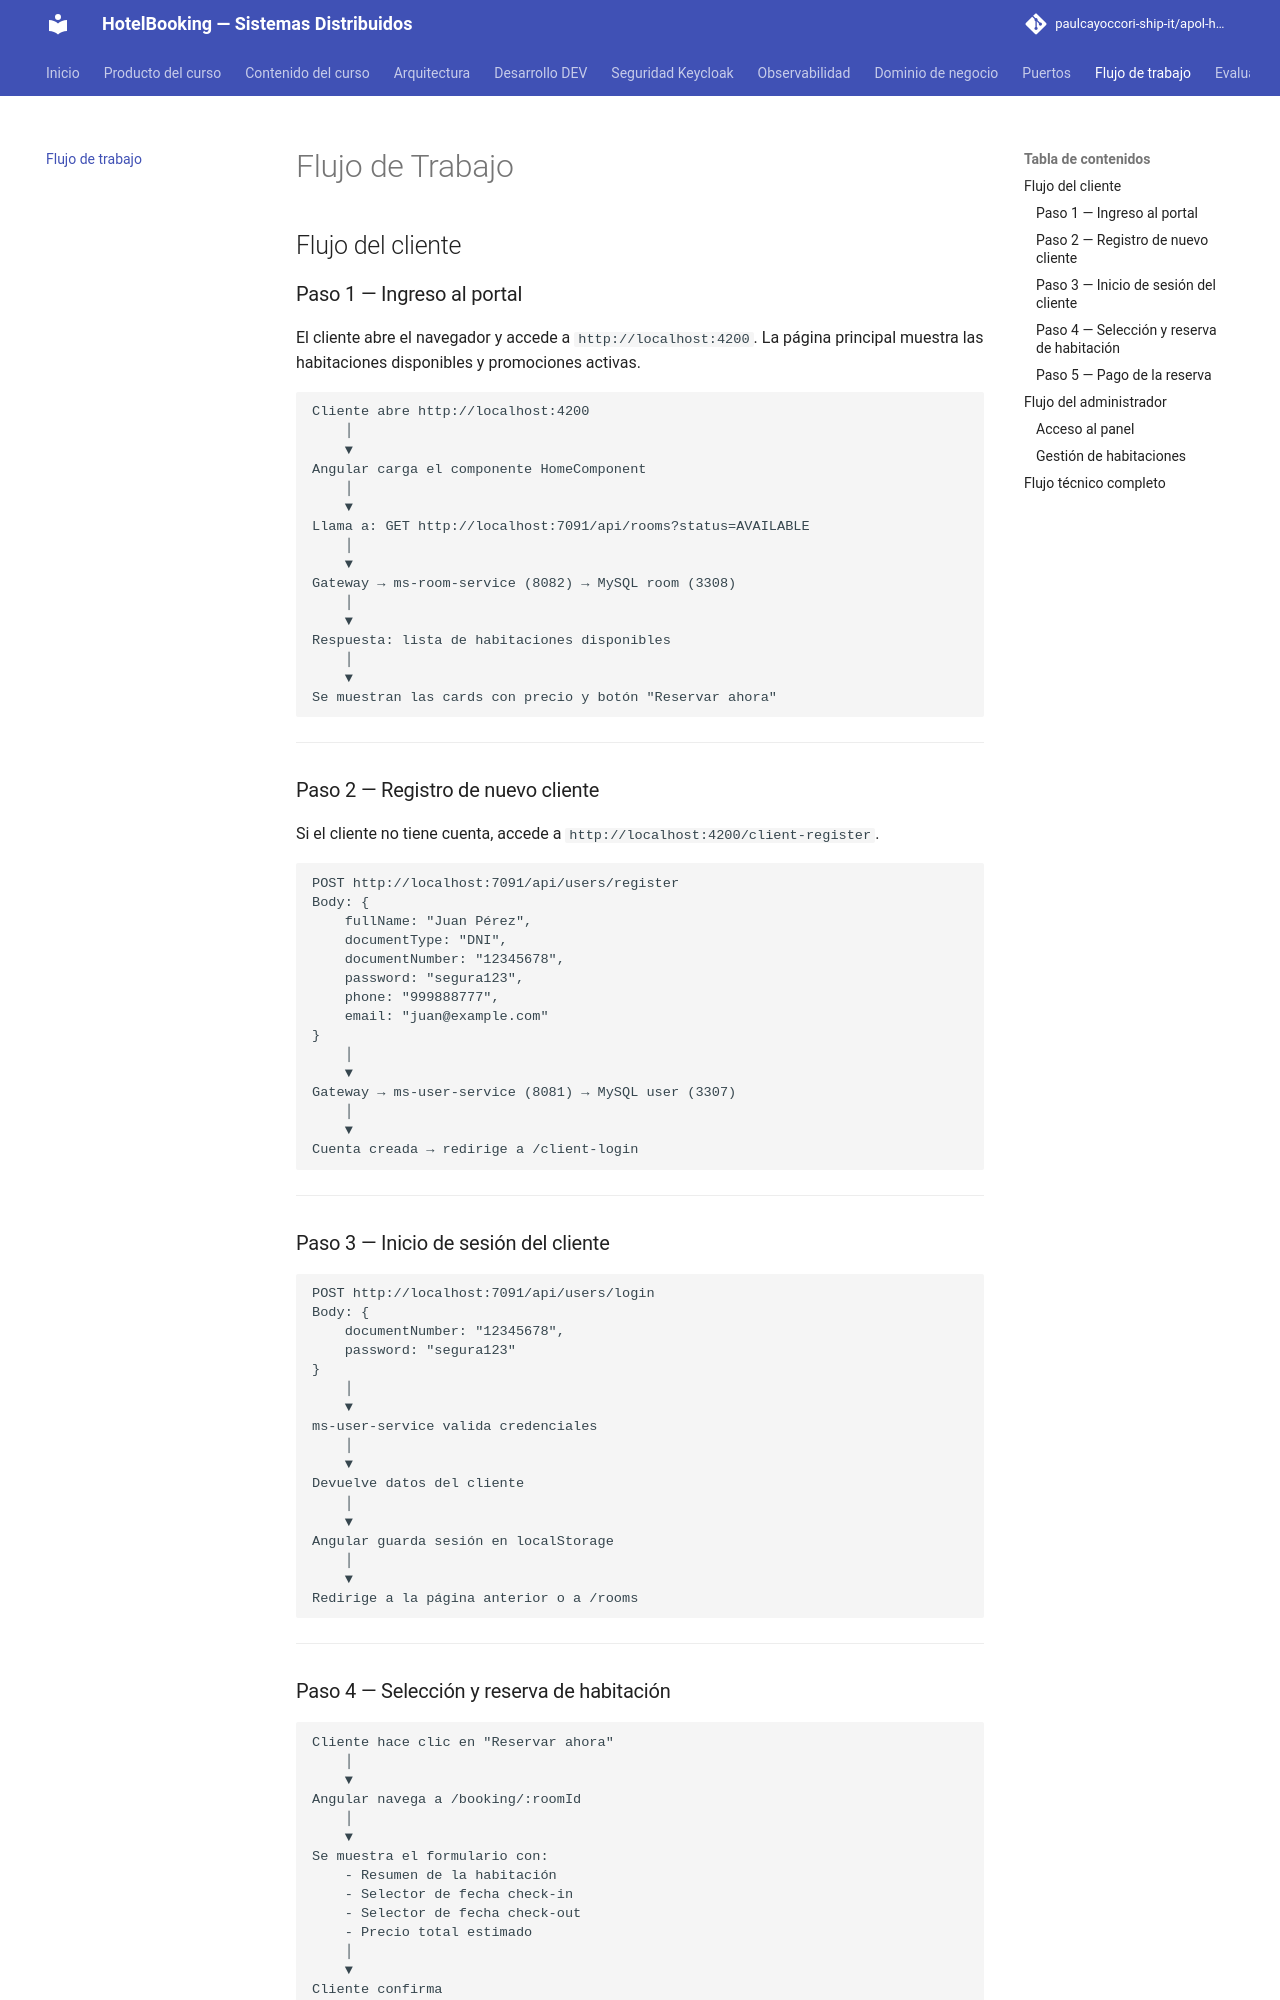

repository: paulcayoccori-ship-it/apol-hotelbooking · page: flujo-trabajo/index.html · generator: mkdocs

# Flujo de Trabajo

## Flujo del cliente

### Paso 1 — Ingreso al portal

El cliente abre el navegador y accede a `http://localhost:4200`. La página principal muestra las habitaciones disponibles y promociones activas.

```
Cliente abre http://localhost:4200
    │
    ▼
Angular carga el componente HomeComponent
    │
    ▼
Llama a: GET http://localhost:7091/api/rooms?status=AVAILABLE
    │
    ▼
Gateway → ms-room-service (8082) → MySQL room (3308)
    │
    ▼
Respuesta: lista de habitaciones disponibles
    │
    ▼
Se muestran las cards con precio y botón "Reservar ahora"
```

---

### Paso 2 — Registro de nuevo cliente

Si el cliente no tiene cuenta, accede a `http://localhost:4200/client-register`.

```
POST http://localhost:7091/api/users/register
Body: {
    fullName: "Juan Pérez",
    documentType: "DNI",
    documentNumber: "12345678",
    password: "segura123",
    phone: "999888777",
    email: "juan@example.com"
}
    │
    ▼
Gateway → ms-user-service (8081) → MySQL user (3307)
    │
    ▼
Cuenta creada → redirige a /client-login
```

---

### Paso 3 — Inicio de sesión del cliente

```
POST http://localhost:7091/api/users/login
Body: {
    documentNumber: "12345678",
    password: "segura123"
}
    │
    ▼
ms-user-service valida credenciales
    │
    ▼
Devuelve datos del cliente
    │
    ▼
Angular guarda sesión en localStorage
    │
    ▼
Redirige a la página anterior o a /rooms
```

---

### Paso 4 — Selección y reserva de habitación

```
Cliente hace clic en "Reservar ahora"
    │
    ▼
Angular navega a /booking/:roomId
    │
    ▼
Se muestra el formulario con:
    - Resumen de la habitación
    - Selector de fecha check-in
    - Selector de fecha check-out
    - Precio total estimado
    │
    ▼
Cliente confirma
    │
    ▼
POST http://localhost:7091/api/bookings
Body: {
    clientId: 1,
    roomId: 3,
    checkIn: "2025-07-01",
    checkOut: "2025-07-05"
}
    │
    ▼
ms-booking-service crea la reserva en estado PENDING
ms-notification-service registra evento BOOKING_CREATED
    │
    ▼
Angular redirige a /payment/:bookingId
```

---
